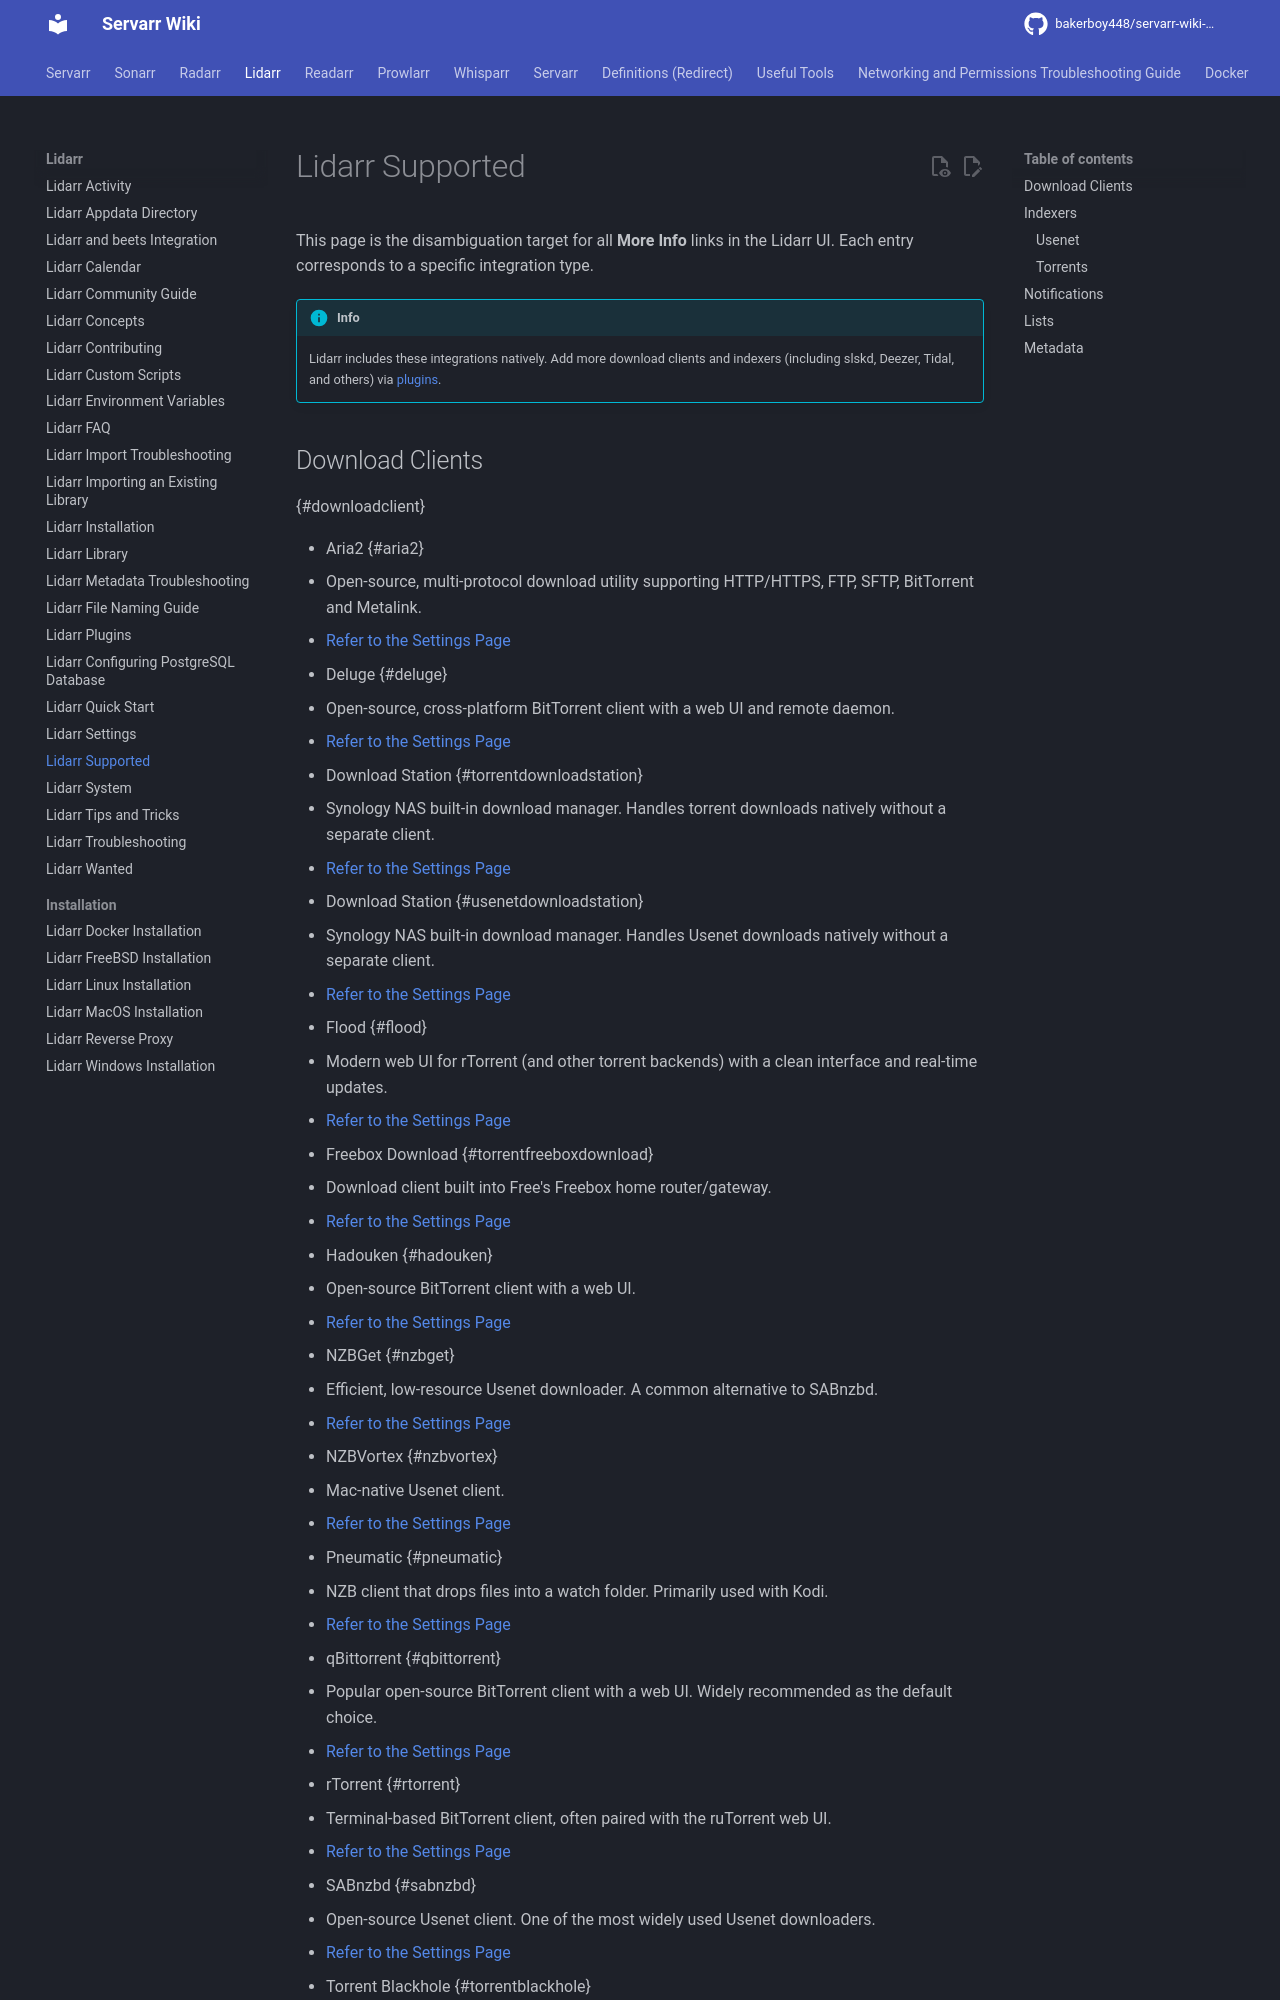

repository: bakerboy448/servarr-wiki-mkdocs · page: pr-preview/pr-34/lidarr/supported/index.html · generator: mkdocs

---
title: Lidarr Supported
description: List of supported music indexers, trackers, and download clients compatible with Lidarr
tags:
  - lidarr
  - indexers
  - music
  - supported
  - download-clients
  - compatibility
  - trackers
---

This page is the disambiguation target for all **More Info** links in the Lidarr UI. Each entry corresponds to a specific integration type.

!!! info
    Lidarr includes these integrations natively. Add more download clients and indexers (including slskd, Deezer, Tidal, and others) via [plugins](plugins.md).
